The GitHub repository ParthaPratimBanik/An-Automatic-Nucleus-Segmentation-and-CNN-Model-based-Classification-Method-of-White-Blood-Cell contains a labelled image folder "bccd_wbc_seg" with 4 categories: eosinophil, lymphocyte, monocyte, neutrophil. Examples follow, each with its label.

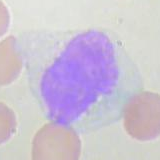
Label: monocyte

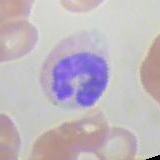
Label: monocyte

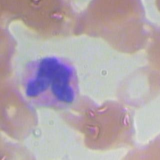
Label: eosinophil

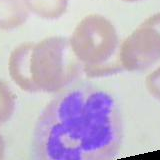
Label: neutrophil

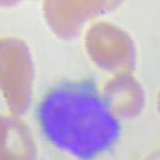
Label: lymphocyte

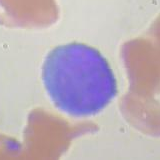
Label: lymphocyte
